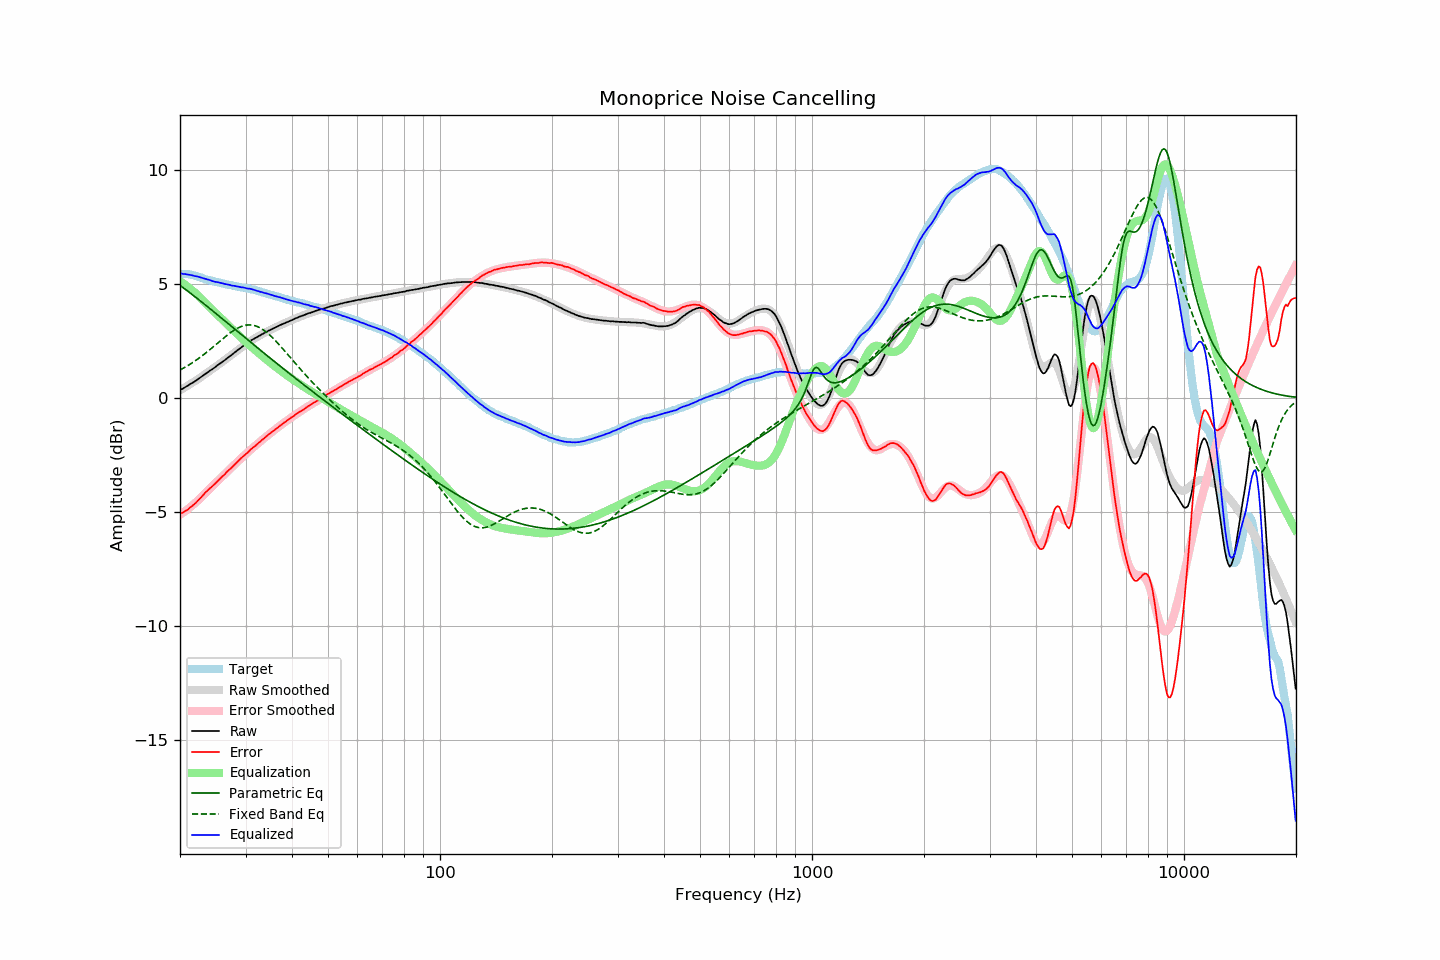

The file beside this chart, header and first rows:
frequency, raw, error, smoothed, error_smoothed, equalization, parametric_eq, fixed_band_eq, equalized_raw, equalized_smoothed, target
20.00, 0.34, -5.09, 0.34, -5.12, 5.12, 4.93, 1.23, 5.46, 5.45, 5.43
20.20, 0.38, -5.05, 0.38, -5.07, 5.07, 4.88, 1.26, 5.45, 5.45, 5.43
20.40, 0.41, -5.02, 0.42, -5.02, 5.02, 4.83, 1.30, 5.43, 5.44, 5.43
20.61, 0.46, -4.97, 0.46, -4.97, 4.97, 4.78, 1.34, 5.43, 5.43, 5.43
20.81, 0.50, -4.93, 0.50, -4.91, 4.91, 4.72, 1.38, 5.42, 5.42, 5.43
21.02, 0.54, -4.89, 0.55, -4.86, 4.86, 4.67, 1.42, 5.40, 5.41, 5.43
21.23, 0.59, -4.82, 0.59, -4.81, 4.81, 4.62, 1.47, 5.40, 5.40, 5.41
21.44, 0.63, -4.77, 0.64, -4.75, 4.75, 4.56, 1.51, 5.38, 5.38, 5.40
21.66, 0.67, -4.71, 0.68, -4.69, 4.69, 4.51, 1.56, 5.36, 5.37, 5.38
21.87, 0.71, -4.65, 0.73, -4.63, 4.63, 4.45, 1.60, 5.34, 5.35, 5.36
22.09, 0.76, -4.59, 0.77, -4.57, 4.57, 4.40, 1.65, 5.33, 5.34, 5.35
22.31, 0.81, -4.51, 0.82, -4.50, 4.50, 4.34, 1.70, 5.32, 5.32, 5.32
22.54, 0.86, -4.44, 0.86, -4.43, 4.43, 4.29, 1.75, 5.30, 5.30, 5.30
22.76, 0.91, -4.37, 0.91, -4.36, 4.36, 4.23, 1.81, 5.28, 5.28, 5.28
22.99, 0.96, -4.29, 0.96, -4.29, 4.29, 4.18, 1.86, 5.26, 5.25, 5.25
23.22, 1.01, -4.21, 1.01, -4.22, 4.22, 4.12, 1.91, 5.23, 5.23, 5.22
23.45, 1.06, -4.13, 1.06, -4.15, 4.15, 4.06, 1.97, 5.21, 5.21, 5.19
23.69, 1.11, -4.07, 1.11, -4.08, 4.08, 4.01, 2.02, 5.19, 5.19, 5.18
23.92, 1.16, -4.00, 1.16, -4.01, 4.01, 3.95, 2.08, 5.17, 5.17, 5.16
24.16, 1.21, -3.94, 1.21, -3.94, 3.94, 3.89, 2.14, 5.15, 5.15, 5.15
24.40, 1.25, -3.88, 1.26, -3.87, 3.87, 3.84, 2.20, 5.12, 5.13, 5.13
24.65, 1.30, -3.81, 1.31, -3.80, 3.80, 3.78, 2.26, 5.10, 5.11, 5.11
24.89, 1.35, -3.74, 1.36, -3.73, 3.73, 3.72, 2.32, 5.09, 5.09, 5.09
25.14, 1.41, -3.67, 1.41, -3.66, 3.66, 3.66, 2.38, 5.08, 5.07, 5.08
25.39, 1.46, -3.60, 1.46, -3.60, 3.60, 3.60, 2.44, 5.06, 5.06, 5.06
25.65, 1.51, -3.54, 1.51, -3.53, 3.53, 3.55, 2.50, 5.04, 5.04, 5.05
25.91, 1.56, -3.46, 1.56, -3.46, 3.46, 3.49, 2.56, 5.03, 5.03, 5.02
26.16, 1.61, -3.40, 1.62, -3.40, 3.40, 3.43, 2.62, 5.01, 5.01, 5.01
26.43, 1.66, -3.34, 1.67, -3.33, 3.33, 3.37, 2.67, 4.99, 5.00, 5.00
26.69, 1.72, -3.25, 1.72, -3.26, 3.26, 3.31, 2.73, 4.98, 4.98, 4.97
26.96, 1.77, -3.19, 1.78, -3.19, 3.19, 3.26, 2.79, 4.96, 4.96, 4.96
27.23, 1.83, -3.12, 1.83, -3.12, 3.12, 3.20, 2.84, 4.95, 4.95, 4.95
27.50, 1.87, -3.07, 1.88, -3.05, 3.05, 3.14, 2.89, 4.93, 4.93, 4.94
27.77, 1.93, -2.99, 1.94, -2.98, 2.98, 3.08, 2.94, 4.92, 4.92, 4.92
28.05, 1.99, -2.92, 1.99, -2.92, 2.92, 3.02, 2.98, 4.91, 4.91, 4.91
28.33, 2.04, -2.85, 2.05, -2.85, 2.85, 2.96, 3.03, 4.89, 4.89, 4.89
28.62, 2.10, -2.78, 2.10, -2.78, 2.78, 2.90, 3.06, 4.88, 4.88, 4.88
28.90, 2.15, -2.71, 2.16, -2.71, 2.71, 2.85, 3.10, 4.87, 4.87, 4.86
29.19, 2.20, -2.64, 2.21, -2.65, 2.65, 2.79, 3.13, 4.85, 4.85, 4.84
29.48, 2.26, -2.58, 2.26, -2.58, 2.58, 2.73, 3.15, 4.84, 4.84, 4.84
29.78, 2.31, -2.52, 2.31, -2.52, 2.52, 2.67, 3.17, 4.83, 4.83, 4.83
30.08, 2.36, -2.46, 2.36, -2.45, 2.45, 2.61, 3.19, 4.81, 4.81, 4.82
30.38, 2.40, -2.40, 2.41, -2.39, 2.39, 2.56, 3.20, 4.79, 4.80, 4.80
30.68, 2.46, -2.33, 2.46, -2.33, 2.33, 2.50, 3.20, 4.79, 4.78, 4.79
30.99, 2.51, -2.25, 2.50, -2.26, 2.26, 2.44, 3.20, 4.78, 4.77, 4.76
31.30, 2.55, -2.20, 2.55, -2.20, 2.20, 2.38, 3.19, 4.76, 4.75, 4.75
31.61, 2.59, -2.15, 2.59, -2.14, 2.14, 2.32, 3.18, 4.74, 4.73, 4.74
31.93, 2.63, -2.09, 2.63, -2.08, 2.08, 2.27, 3.16, 4.72, 4.72, 4.72
32.24, 2.66, -2.03, 2.67, -2.02, 2.02, 2.21, 3.13, 4.69, 4.70, 4.69
32.57, 2.71, -1.96, 2.71, -1.96, 1.96, 2.15, 3.10, 4.68, 4.68, 4.67
32.89, 2.74, -1.92, 2.75, -1.90, 1.90, 2.09, 3.06, 4.65, 4.66, 4.66
33.22, 2.79, -1.84, 2.79, -1.84, 1.84, 2.04, 3.02, 4.64, 4.64, 4.63
33.55, 2.82, -1.80, 2.83, -1.79, 1.79, 1.98, 2.98, 4.61, 4.61, 4.62
33.89, 2.86, -1.73, 2.87, -1.73, 1.73, 1.92, 2.92, 4.59, 4.59, 4.59
34.23, 2.90, -1.67, 2.90, -1.67, 1.67, 1.86, 2.87, 4.58, 4.57, 4.57
34.57, 2.94, -1.61, 2.94, -1.62, 1.62, 1.81, 2.81, 4.56, 4.55, 4.55
34.92, 2.97, -1.56, 2.97, -1.56, 1.56, 1.75, 2.75, 4.53, 4.53, 4.53
35.27, 3.01, -1.50, 3.01, -1.50, 1.50, 1.69, 2.68, 4.52, 4.51, 4.51
35.62, 3.04, -1.45, 3.05, -1.45, 1.45, 1.64, 2.61, 4.49, 4.49, 4.49
35.97, 3.07, -1.40, 3.08, -1.39, 1.39, 1.58, 2.54, 4.47, 4.47, 4.47
... 635 more rows
